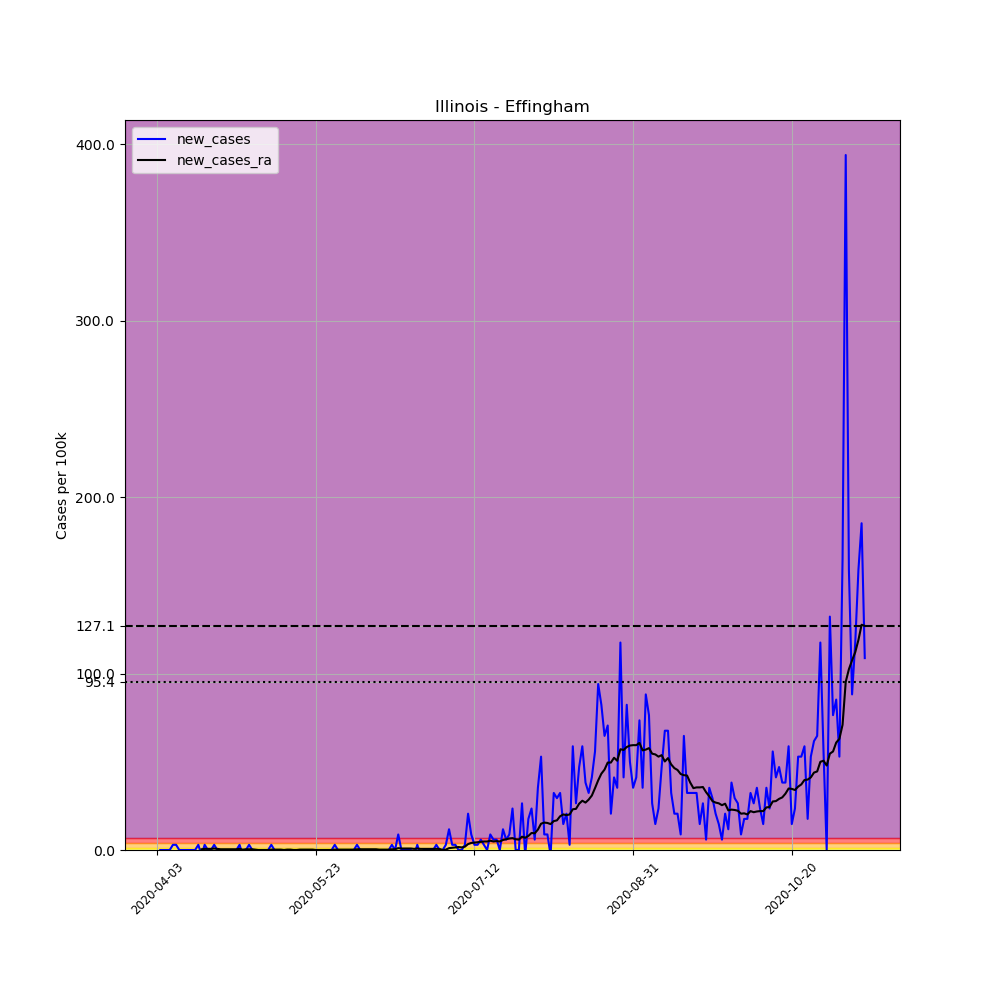

The file beside this chart, header and first rows:
, date, county, state, fips, cases, deaths, COUNTY, STNAME, CTYNAME, POPESTIMATE2019, per_100k, new_cases, new_cases_ra
537543, 2020-04-03, Effingham, Illinois, 17049, 1, 0, 49, Illinois, Effingham, 34008, 2.94, , 
537544, 2020-04-04, Effingham, Illinois, 17049, 1, 0, 49, Illinois, Effingham, 34008, 2.94, 0.0, 
537545, 2020-04-05, Effingham, Illinois, 17049, 1, 0, 49, Illinois, Effingham, 34008, 2.94, 0.0, 
537546, 2020-04-06, Effingham, Illinois, 17049, 1, 0, 49, Illinois, Effingham, 34008, 2.94, 0.0, 
537547, 2020-04-07, Effingham, Illinois, 17049, 1, 0, 49, Illinois, Effingham, 34008, 2.94, 0.0, 
537548, 2020-04-08, Effingham, Illinois, 17049, 2, 0, 49, Illinois, Effingham, 34008, 5.881, 2.94, 
537549, 2020-04-09, Effingham, Illinois, 17049, 3, 1, 49, Illinois, Effingham, 34008, 8.821, 2.94, 
537550, 2020-04-10, Effingham, Illinois, 17049, 3, 1, 49, Illinois, Effingham, 34008, 8.821, 0.0, 
537551, 2020-04-11, Effingham, Illinois, 17049, 3, 1, 49, Illinois, Effingham, 34008, 8.821, 0.0, 
537552, 2020-04-12, Effingham, Illinois, 17049, 3, 1, 49, Illinois, Effingham, 34008, 8.821, 0.0, 
537553, 2020-04-13, Effingham, Illinois, 17049, 3, 1, 49, Illinois, Effingham, 34008, 8.821, 0.0, 
537554, 2020-04-14, Effingham, Illinois, 17049, 3, 1, 49, Illinois, Effingham, 34008, 8.821, 0.0, 
537555, 2020-04-15, Effingham, Illinois, 17049, 3, 1, 49, Illinois, Effingham, 34008, 8.821, 0.0, 
537556, 2020-04-16, Effingham, Illinois, 17049, 4, 1, 49, Illinois, Effingham, 34008, 11.76, 2.94, 
537557, 2020-04-17, Effingham, Illinois, 17049, 3, 1, 49, Illinois, Effingham, 34008, 8.821, -2.94, 0.4201
537558, 2020-04-18, Effingham, Illinois, 17049, 4, 1, 49, Illinois, Effingham, 34008, 11.76, 2.94, 0.6301
537559, 2020-04-19, Effingham, Illinois, 17049, 4, 1, 49, Illinois, Effingham, 34008, 11.76, 0.0, 0.6301
537560, 2020-04-20, Effingham, Illinois, 17049, 4, 1, 49, Illinois, Effingham, 34008, 11.76, 0.0, 0.6301
537561, 2020-04-21, Effingham, Illinois, 17049, 5, 1, 49, Illinois, Effingham, 34008, 14.7, 2.94, 0.8401
537562, 2020-04-22, Effingham, Illinois, 17049, 5, 1, 49, Illinois, Effingham, 34008, 14.7, 0.0, 0.6301
537563, 2020-04-23, Effingham, Illinois, 17049, 5, 1, 49, Illinois, Effingham, 34008, 14.7, 0.0, 0.4201
537564, 2020-04-24, Effingham, Illinois, 17049, 5, 1, 49, Illinois, Effingham, 34008, 14.7, 0.0, 0.4201
537565, 2020-04-25, Effingham, Illinois, 17049, 5, 1, 49, Illinois, Effingham, 34008, 14.7, 0.0, 0.4201
537566, 2020-04-26, Effingham, Illinois, 17049, 5, 1, 49, Illinois, Effingham, 34008, 14.7, 0.0, 0.4201
537567, 2020-04-27, Effingham, Illinois, 17049, 5, 1, 49, Illinois, Effingham, 34008, 14.7, 0.0, 0.4201
537568, 2020-04-28, Effingham, Illinois, 17049, 5, 1, 49, Illinois, Effingham, 34008, 14.7, 0.0, 0.4201
537569, 2020-04-29, Effingham, Illinois, 17049, 6, 1, 49, Illinois, Effingham, 34008, 17.64, 2.94, 0.6301
537570, 2020-04-30, Effingham, Illinois, 17049, 5, 1, 49, Illinois, Effingham, 34008, 14.7, -2.94, 0.21
537571, 2020-05-01, Effingham, Illinois, 17049, 5, 1, 49, Illinois, Effingham, 34008, 14.7, 0.0, 0.4201
537572, 2020-05-02, Effingham, Illinois, 17049, 6, 1, 49, Illinois, Effingham, 34008, 17.64, 2.94, 0.4201
537573, 2020-05-03, Effingham, Illinois, 17049, 6, 1, 49, Illinois, Effingham, 34008, 17.64, 0.0, 0.4201
537574, 2020-05-04, Effingham, Illinois, 17049, 5, 1, 49, Illinois, Effingham, 34008, 14.7, -2.94, 0.21
537575, 2020-05-05, Effingham, Illinois, 17049, 5, 1, 49, Illinois, Effingham, 34008, 14.7, 0.0, 1.2688263138573217e-16
537576, 2020-05-06, Effingham, Illinois, 17049, 5, 1, 49, Illinois, Effingham, 34008, 14.7, 0.0, 1.2688263138573217e-16
537577, 2020-05-07, Effingham, Illinois, 17049, 5, 1, 49, Illinois, Effingham, 34008, 14.7, 0.0, 1.2688263138573217e-16
537578, 2020-05-08, Effingham, Illinois, 17049, 5, 1, 49, Illinois, Effingham, 34008, 14.7, 0.0, 1.2688263138573217e-16
537579, 2020-05-09, Effingham, Illinois, 17049, 6, 1, 49, Illinois, Effingham, 34008, 17.64, 2.94, 0.21
537580, 2020-05-10, Effingham, Illinois, 17049, 6, 1, 49, Illinois, Effingham, 34008, 17.64, 0.0, 0.21
537581, 2020-05-11, Effingham, Illinois, 17049, 6, 1, 49, Illinois, Effingham, 34008, 17.64, 0.0, 0.21
537582, 2020-05-12, Effingham, Illinois, 17049, 6, 1, 49, Illinois, Effingham, 34008, 17.64, 0.0, 0.21
537583, 2020-05-13, Effingham, Illinois, 17049, 6, 1, 49, Illinois, Effingham, 34008, 17.64, 0.0, 1.2688263138573217e-16
537584, 2020-05-14, Effingham, Illinois, 17049, 6, 1, 49, Illinois, Effingham, 34008, 17.64, 0.0, 0.21
537585, 2020-05-15, Effingham, Illinois, 17049, 6, 1, 49, Illinois, Effingham, 34008, 17.64, 0.0, 0.21
537586, 2020-05-16, Effingham, Illinois, 17049, 6, 1, 49, Illinois, Effingham, 34008, 17.64, 0.0, 1.2688263138573217e-16
537587, 2020-05-17, Effingham, Illinois, 17049, 6, 1, 49, Illinois, Effingham, 34008, 17.64, 0.0, 1.2688263138573217e-16
537588, 2020-05-18, Effingham, Illinois, 17049, 6, 1, 49, Illinois, Effingham, 34008, 17.64, 0.0, 0.21
537589, 2020-05-19, Effingham, Illinois, 17049, 6, 1, 49, Illinois, Effingham, 34008, 17.64, 0.0, 0.21
537590, 2020-05-20, Effingham, Illinois, 17049, 6, 1, 49, Illinois, Effingham, 34008, 17.64, 0.0, 0.21
537591, 2020-05-21, Effingham, Illinois, 17049, 6, 1, 49, Illinois, Effingham, 34008, 17.64, 0.0, 0.21
537592, 2020-05-22, Effingham, Illinois, 17049, 6, 1, 49, Illinois, Effingham, 34008, 17.64, 0.0, 0.21
537593, 2020-05-23, Effingham, Illinois, 17049, 6, 1, 49, Illinois, Effingham, 34008, 17.64, 0.0, 1.2688263138573217e-16
537594, 2020-05-24, Effingham, Illinois, 17049, 6, 1, 49, Illinois, Effingham, 34008, 17.64, 0.0, 1.2688263138573217e-16
537595, 2020-05-25, Effingham, Illinois, 17049, 6, 1, 49, Illinois, Effingham, 34008, 17.64, 0.0, 1.2688263138573217e-16
537596, 2020-05-26, Effingham, Illinois, 17049, 6, 1, 49, Illinois, Effingham, 34008, 17.64, 0.0, 1.2688263138573217e-16
537597, 2020-05-27, Effingham, Illinois, 17049, 6, 1, 49, Illinois, Effingham, 34008, 17.64, 0.0, 1.2688263138573217e-16
537598, 2020-05-28, Effingham, Illinois, 17049, 6, 1, 49, Illinois, Effingham, 34008, 17.64, 0.0, 1.2688263138573217e-16
537599, 2020-05-29, Effingham, Illinois, 17049, 7, 1, 49, Illinois, Effingham, 34008, 20.58, 2.94, 0.21
537600, 2020-05-30, Effingham, Illinois, 17049, 7, 1, 49, Illinois, Effingham, 34008, 20.58, 0.0, 0.21
537601, 2020-05-31, Effingham, Illinois, 17049, 7, 1, 49, Illinois, Effingham, 34008, 20.58, 0.0, 0.21
537602, 2020-06-01, Effingham, Illinois, 17049, 7, 1, 49, Illinois, Effingham, 34008, 20.58, 0.0, 0.21
... 164 more rows
